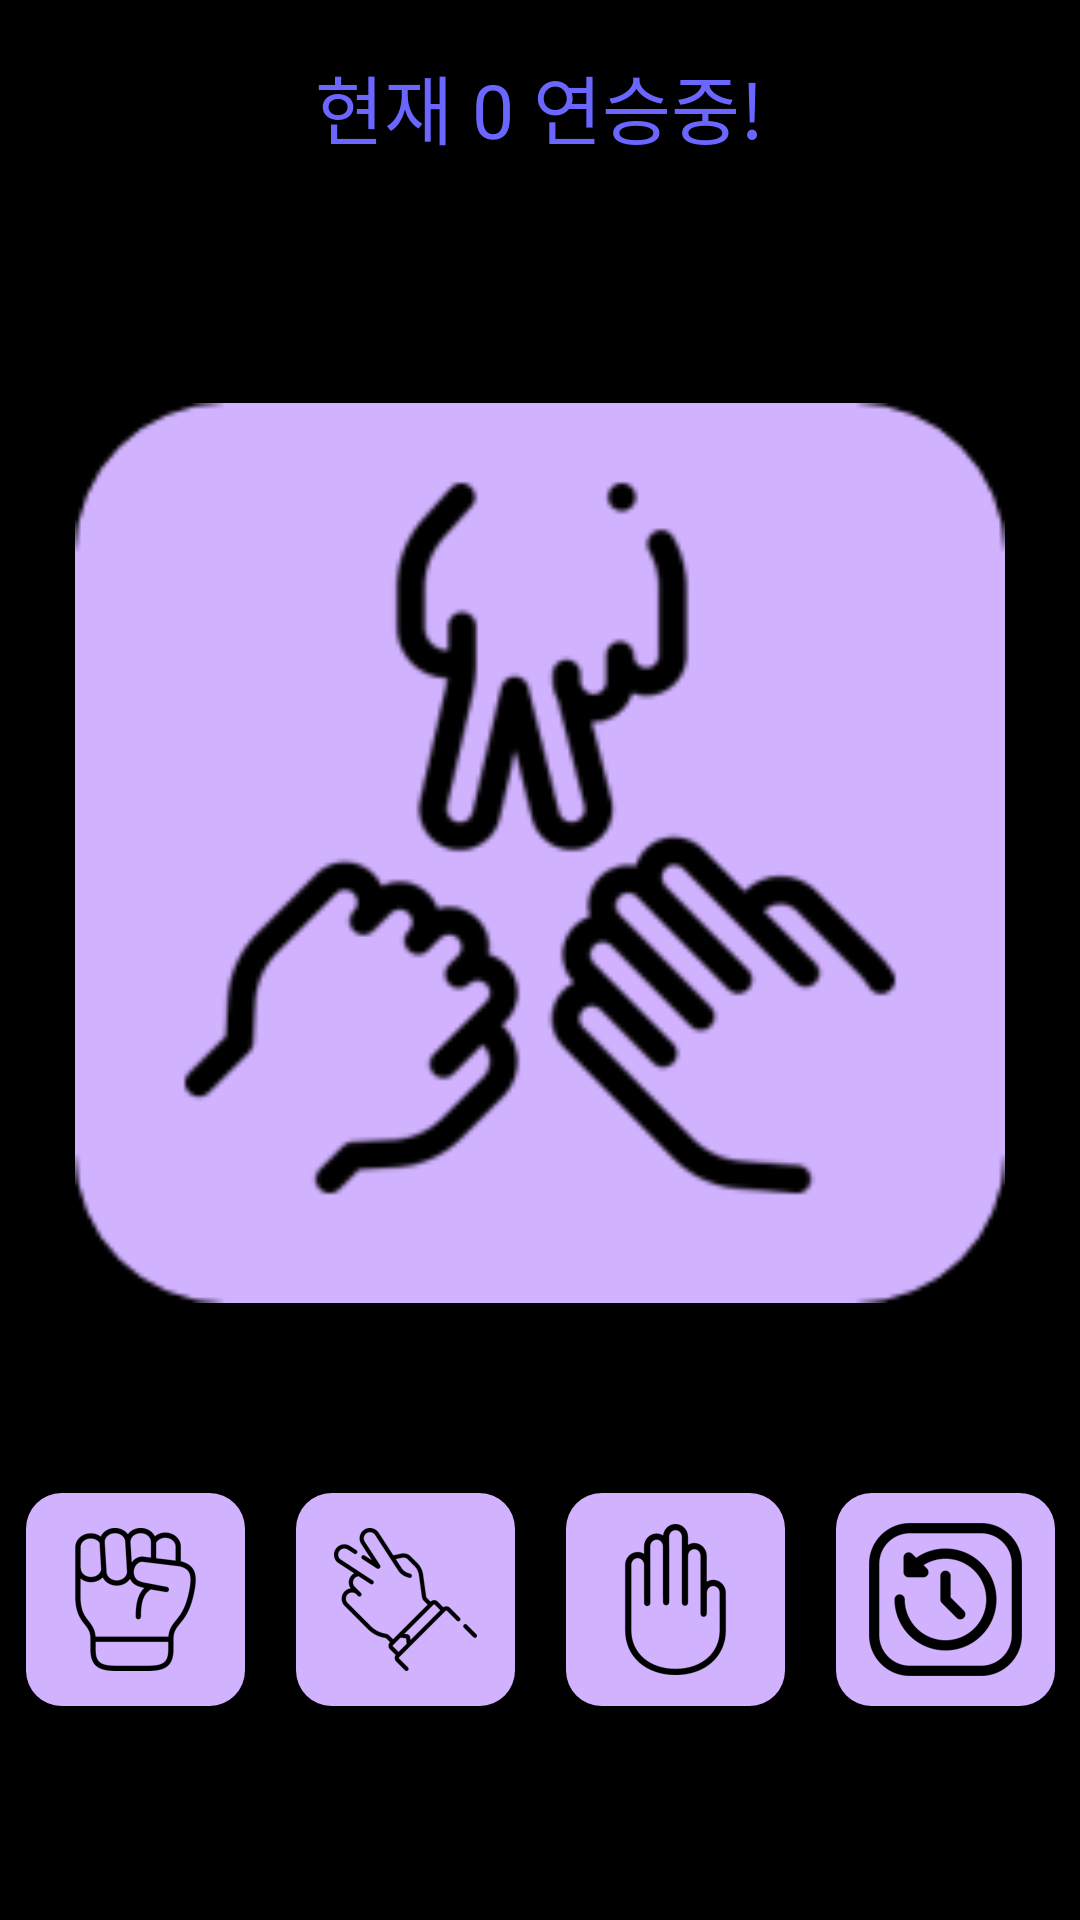

Android layout source for this screen:
<!-- AndroidManifest.xml: application theme Theme.Myprojects -->
<!-- res/layout/activity_rock_scissors_paper.xml -->
<?xml version="1.0" encoding="utf-8"?>
<LinearLayout xmlns:android="http://schemas.android.com/apk/res/android"
    xmlns:app="http://schemas.android.com/apk/res-auto"
    xmlns:tools="http://schemas.android.com/tools"
    android:layout_width="match_parent"
    android:layout_height="match_parent"
    android:background="@color/black"
    android:orientation="vertical">

    <LinearLayout
        android:layout_width="match_parent"
        android:layout_height="0dp"
        android:layout_weight="1"
        android:layout_gravity="center"
        android:gravity="center"
        android:orientation="horizontal">

        <TextView
            android:id="@+id/tvScore"
            android:layout_width="wrap_content"
            android:layout_height="wrap_content"
            android:textSize="25dp"
            android:layout_gravity="center"
            android:gravity="center"
            android:fontFamily="@font/katuri"
            android:textColor="#6B66FF"
            android:text="현재 0 연승중!" />
    </LinearLayout>

    <LinearLayout
        android:layout_width="match_parent"
        android:layout_height="0dp"
        android:layout_weight="6"
        android:orientation="horizontal">

        <ImageView
            android:id="@+id/ivRSP"
            android:layout_width="300dp"
            android:layout_height="300dp"
            android:layout_gravity="center"
            android:layout_weight="1"
            app:srcCompat="@drawable/rspbg" />
    </LinearLayout>

    <LinearLayout
        android:layout_width="match_parent"
        android:layout_height="0dp"
        android:layout_weight="1"
        android:orientation="horizontal">

        <ImageView
            android:id="@+id/ivRock"
            android:layout_width="wrap_content"
            android:layout_height="wrap_content"
            android:layout_weight="1"
            app:srcCompat="@drawable/rock" />

        <ImageView
            android:id="@+id/ivScissors"
            android:layout_width="wrap_content"
            android:layout_height="wrap_content"
            android:layout_weight="1"
            app:srcCompat="@drawable/scissors" />

        <ImageView
            android:id="@+id/ivPaper"
            android:layout_width="wrap_content"
            android:layout_height="wrap_content"
            android:layout_weight="1"
            app:srcCompat="@drawable/paper" />

        <ImageView
            android:id="@+id/ivRestart"
            android:layout_width="wrap_content"
            android:layout_height="wrap_content"
            android:layout_weight="1"
            app:srcCompat="@drawable/restart" />
    </LinearLayout>

    <LinearLayout
        android:layout_width="match_parent"
        android:layout_height="0dp"
        android:layout_weight="1"
        android:orientation="horizontal">
    </LinearLayout>


</LinearLayout>
<!-- resources referenced by this layout -->
<resources>
  <!-- drawable paper: png bitmap (drawable, 7519 bytes) -->
  <!-- drawable restart: png bitmap (drawable, 9444 bytes) -->
  <!-- drawable rock: png bitmap (drawable, 10106 bytes) -->
  <!-- drawable rspbg: png bitmap (drawable, 12318 bytes) -->
  <!-- drawable scissors: png bitmap (drawable, 9253 bytes) -->
  <style name="Theme.Myprojects" parent="Theme.AppCompat.NoActionBar">
          
          <item name="colorPrimary">@color/purple_500</item>
          <item name="colorPrimaryDark">@color/purple_700</item>
          <item name="colorAccent">@color/teal_200</item>
          
      </style>
  <!-- not gathered from this repository: default colours our renderer supplied (Android Studio template values) -->
  <color name="purple_500">#FF6200EE</color>
  <color name="purple_700">#FF3700B3</color>
  <color name="teal_200">#FF03DAC5</color>
  <color name="black">#FF000000</color>
</resources>
